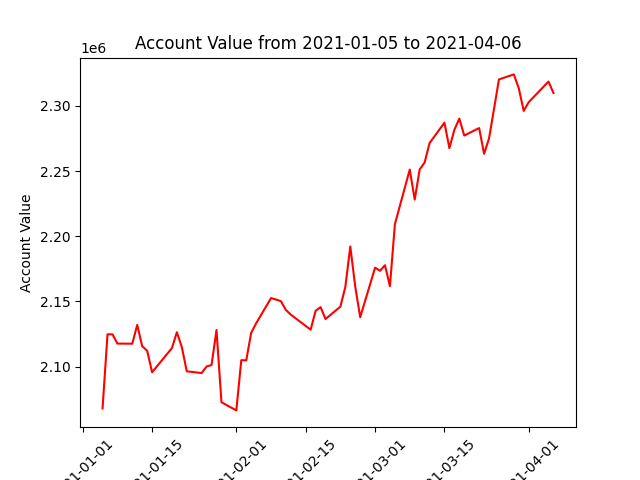

The file beside this chart, header and first rows:
datadate, account_value
20210105, 2067885
20210106, 2124776
20210107, 2124747
20210108, 2117665
20210111, 2117574
20210112, 2132009
20210113, 2115667
20210114, 2112178
20210115, 2095663
20210119, 2114184
20210120, 2126370
20210121, 2114978
20210122, 2096397
20210125, 2095057
20210126, 2100082
20210127, 2101252
20210128, 2128115
20210129, 2072658
20210201, 2066408
20210202, 2104932
20210203, 2104788
20210204, 2125977
20210205, 2133228
20210208, 2152551
20210209, 2151455
20210210, 2150177
20210211, 2143459
20210212, 2139856
20210216, 2128296
20210217, 2142808
20210218, 2145611
20210219, 2136515
20210222, 2146006
20210223, 2161153
20210224, 2192146
20210225, 2161333
20210226, 2137873
20210301, 2175897
20210302, 2173496
20210303, 2177747
20210304, 2161682
20210305, 2209232
20210308, 2251161
20210309, 2228124
20210310, 2251211
20210311, 2256552
20210312, 2271474
20210315, 2287119
20210316, 2267580
20210317, 2281636
20210318, 2290243
20210319, 2277239
20210322, 2283000
20210323, 2263259
20210324, 2275038
20210325, 2297525
20210326, 2320280
20210329, 2324148
20210330, 2313521
20210331, 2296137
... 3 more rows
